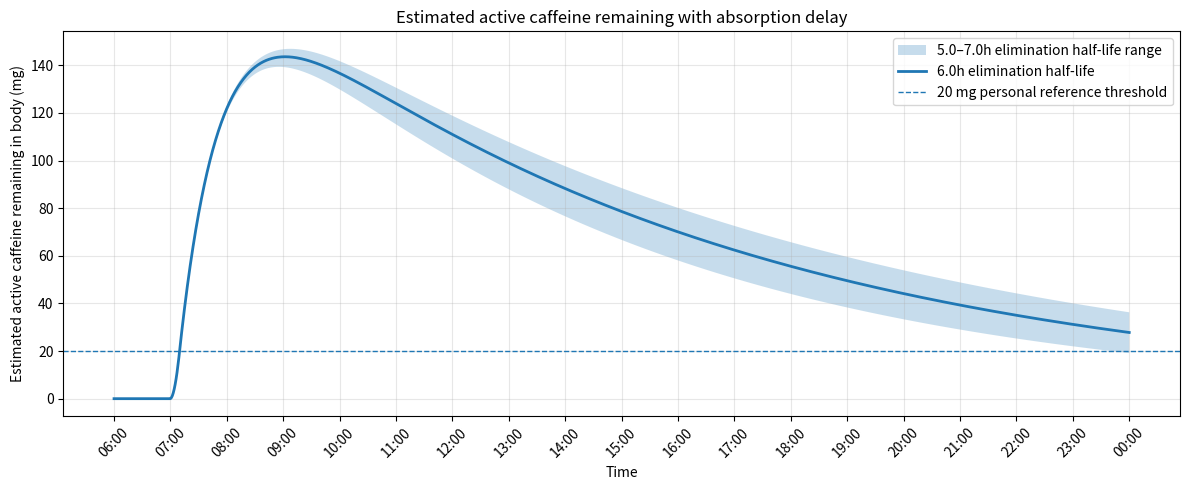

Here is the Python script that generated this plot:
from __future__ import annotations

from datetime import datetime, timedelta
from typing import Iterable, Sequence

import matplotlib.pyplot as plt
import numpy as np


Intake = Sequence[object]  # [start_time: str, end_time: str, dose_mg: float]


def parse_clock_time(clock_time: str, base_date: str = "2026-01-01") -> datetime:
    """
    Parse an HH:MM clock time using a fixed base date.

    Special case:
        "24:00" is interpreted as midnight of the following day.
    """
    if clock_time == "24:00":
        return datetime.fromisoformat(f"{base_date} 00:00") + timedelta(days=1)

    return datetime.fromisoformat(f"{base_date} {clock_time}")


def estimate_caffeine_remaining(
    intakes: Iterable[Intake],
    elimination_half_life_hours: float = 6.0,
    absorption_half_life_minutes: float = 30.0,
    plot_start: str = "06:00",
    plot_end: str = "24:00",
    step_minutes: float = 1.0,
    base_date: str = "2026-01-01",
) -> tuple[list[datetime], np.ndarray]:
    """
    Estimate active caffeine remaining in the body over time.

    Model
    -----
    This is a simplified two-compartment first-order model:

        dG/dt = input(t) - ka * G
        dB/dt = ka * G - ke * B

    where:
        G  = caffeine amount in the gut compartment, in mg
        B  = estimated active caffeine remaining in the body, in mg
        ka = first-order absorption rate constant, in 1/hour
        ke = first-order elimination rate constant, in 1/hour

    Intake format
    -------------
    Each intake is:

        [start_time, end_time, dose_mg]

    Example:

        ["07:00", "07:10", 180]

    means 180 mg is consumed evenly from 07:00 to 07:10.

    Interpretation
    --------------
    This model estimates remaining active caffeine amount in mg.
    It is not a clinical blood concentration model and does not estimate mg/L.
    The result should be used for rough visualization, not medical prediction.
    """

    if elimination_half_life_hours <= 0:
        raise ValueError("elimination_half_life_hours must be positive.")

    if absorption_half_life_minutes <= 0:
        raise ValueError("absorption_half_life_minutes must be positive.")

    if step_minutes <= 0:
        raise ValueError("step_minutes must be positive.")

    ke = np.log(2.0) / elimination_half_life_hours
    ka = np.log(2.0) / (absorption_half_life_minutes / 60.0)

    start_dt = parse_clock_time(plot_start, base_date)
    end_dt = parse_clock_time(plot_end, base_date)

    if end_dt <= start_dt:
        end_dt += timedelta(days=1)

    dt_hours = step_minutes / 60.0
    n_steps = int((end_dt - start_dt).total_seconds() // (step_minutes * 60)) + 1

    times = [
        start_dt + timedelta(minutes=i * step_minutes)
        for i in range(n_steps)
    ]

    body = np.zeros(n_steps)
    gut = 0.0

    parsed_intakes: list[tuple[datetime, datetime, float]] = []

    for raw_start, raw_end, raw_dose in intakes:
        intake_start = parse_clock_time(str(raw_start), base_date)
        intake_end = parse_clock_time(str(raw_end), base_date)
        dose_mg = float(raw_dose)

        if dose_mg < 0:
            raise ValueError("dose_mg must be non-negative.")

        if intake_end <= intake_start:
            intake_end += timedelta(days=1)

        duration_hours = (intake_end - intake_start).total_seconds() / 3600.0

        if duration_hours <= 0:
            raise ValueError("Each intake must have a positive duration.")

        intake_rate_mg_per_hour = dose_mg / duration_hours
        parsed_intakes.append(
            (intake_start, intake_end, intake_rate_mg_per_hour)
        )

    for i in range(1, n_steps):
        previous_time = times[i - 1]
        current_time = times[i]

        ingested_mg = 0.0

        for intake_start, intake_end, intake_rate in parsed_intakes:
            overlap_start = max(previous_time, intake_start)
            overlap_end = min(current_time, intake_end)

            if overlap_end > overlap_start:
                overlap_hours = (
                    overlap_end - overlap_start
                ).total_seconds() / 3600.0

                ingested_mg += intake_rate * overlap_hours

        gut += ingested_mg

        absorbed_mg = gut * (1.0 - np.exp(-ka * dt_hours))
        gut -= absorbed_mg

        remaining_from_previous_body = body[i - 1] * np.exp(-ke * dt_hours)

        # Midpoint correction:
        # The newly absorbed amount is assumed to enter the active body
        # compartment, on average, halfway through the timestep.
        remaining_from_new_absorption = absorbed_mg * np.exp(
            -ke * dt_hours / 2.0
        )

        body[i] = remaining_from_previous_body + remaining_from_new_absorption

    return times, body


def plot_caffeine_remaining(
    intakes: Iterable[Intake],
    elimination_half_life_hours: float = 6.0,
    half_life_range_hours: float = 1.0,
    absorption_half_life_minutes: float = 30.0,
    plot_start: str = "06:00",
    plot_end: str = "24:00",
    step_minutes: float = 1.0,
    reference_threshold_mg: float = 20.0,
) -> None:
    """
    Plot estimated active caffeine remaining with a half-life sensitivity range.

    The shaded band represents:

        elimination_half_life_hours ± half_life_range_hours
    """

    if half_life_range_hours < 0:
        raise ValueError("half_life_range_hours must be non-negative.")

    lower_half_life = elimination_half_life_hours - half_life_range_hours
    upper_half_life = elimination_half_life_hours + half_life_range_hours

    if lower_half_life <= 0:
        raise ValueError(
            "elimination_half_life_hours - half_life_range_hours "
            "must be positive."
        )

    common_kwargs = {
        "intakes": intakes,
        "absorption_half_life_minutes": absorption_half_life_minutes,
        "plot_start": plot_start,
        "plot_end": plot_end,
        "step_minutes": step_minutes,
    }

    times, caffeine_base = estimate_caffeine_remaining(
        elimination_half_life_hours=elimination_half_life_hours,
        **common_kwargs,
    )

    _, caffeine_lower = estimate_caffeine_remaining(
        elimination_half_life_hours=lower_half_life,
        **common_kwargs,
    )

    _, caffeine_upper = estimate_caffeine_remaining(
        elimination_half_life_hours=upper_half_life,
        **common_kwargs,
    )

    x = np.arange(len(times))
    labels = [time.strftime("%H:%M") for time in times]

    lower_bound = np.minimum(caffeine_lower, caffeine_upper)
    upper_bound = np.maximum(caffeine_lower, caffeine_upper)

    plt.figure(figsize=(12, 5))

    plt.fill_between(
        x,
        lower_bound,
        upper_bound,
        alpha=0.25,
        label=(
            f"{lower_half_life:.1f}–{upper_half_life:.1f}h "
            "elimination half-life range"
        ),
    )

    plt.plot(
        x,
        caffeine_base,
        linewidth=2,
        label=f"{elimination_half_life_hours:.1f}h elimination half-life",
    )

    tick_every = max(1, int(60 / step_minutes))

    plt.xticks(
        x[::tick_every],
        labels[::tick_every],
        rotation=45,
    )

    plt.axhline(
        reference_threshold_mg,
        linestyle="--",
        linewidth=1,
        label=f"{reference_threshold_mg:.0f} mg personal reference threshold",
    )

    plt.xlabel("Time")
    plt.ylabel("Estimated active caffeine remaining in body (mg)")
    plt.title("Estimated active caffeine remaining with absorption delay")
    plt.grid(True, alpha=0.3)
    plt.legend()
    plt.tight_layout()
    plt.show()


if __name__ == "__main__":
    intakes = [
        ["07:00", "07:10", 180],
        # ["14:00", "14:10", 30],
    ]

    plot_caffeine_remaining(
        intakes=intakes,
        elimination_half_life_hours=6.0,
        half_life_range_hours=1.0,
        absorption_half_life_minutes=30.0,
        plot_start="06:00",
        plot_end="24:00",
        step_minutes=1.0,
        reference_threshold_mg=20.0,
    )
